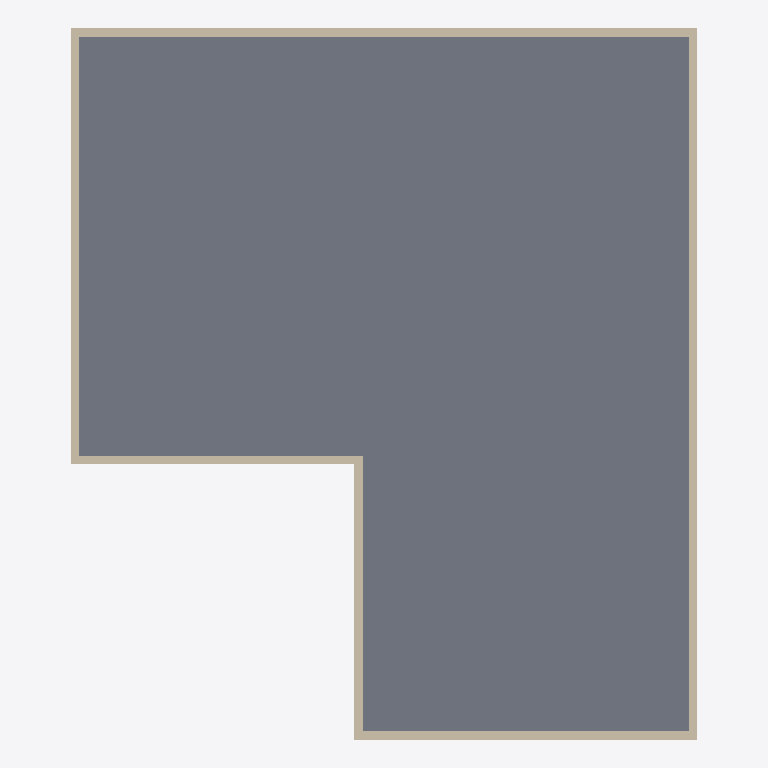
Plan cut of the same IFC building model at storey 'Фунд. стена T.O.' (level -0.30 m, cut at 1.10 m), seen from above with north up, elements coloured by IFC class: 6 walls (beige), 1 slab (grey). Cut surfaces are drawn darker.
Extent 14.8 m × 16.8 m × 9.6 m (x, y, z). Storeys (6): Основание B.O. at -4.60 m; Основание T.O. at -4.30 m; Плита T.O. at -4.00 m; Фунд. стена T.O. at -0.30 m; Уровень 1 at 0.00 m; Уровень 2 at 4.00 m. Elements (37): 36 IfcWallStandardCase, 1 IfcSlab.

HEADER;
FILE_DESCRIPTION(('ViewDefinition [CoordinationView_V2.0]'),'2;1');
FILE_NAME('Номер проекта','2025-11-26T16:34:17',(''),(''),'The EXPRESS Data Manager Version 5.02.0100.07 : 28 Aug 2013','22.0.2.392 - Exporter 22.0.2.392 - Альтернативный интерфейс 22.0.2.392','');
FILE_SCHEMA(('IFC2X3'));
ENDSEC;
DATA;
#120=IFCPROJECT('30_IdxDp92O96ukOQmj9_m',#41,'Номер проекта',$,$,'Наименование проекта','Статус проекта',(#112),#107);
#173=IFCSITE('30_IdxDp92O96ukOQmj9_o',#41,'Default',$,$,#172,$,$,.ELEMENT.,$,$,$,$,$);
#130=IFCBUILDING('30_IdxDp92O96ukOQmj9_n',#41,'',$,$,#32,$,'',.ELEMENT.,$,$,$);
#141=IFCBUILDINGSTOREY('30_IdxDp92O96ukOPFItTt',#41,'Основание B.O.',$,'Уровень:Верхний брус 8 мм',#139,$,'Основание B.O.',.ELEMENT.,-4600.0);
#147=IFCBUILDINGSTOREY('30_IdxDp92O96ukOPFItTP',#41,'Основание T.O.',$,'Уровень:Верхний брус 8 мм',#146,$,'Основание T.O.',.ELEMENT.,-4300.0);
#153=IFCBUILDINGSTOREY('30_IdxDp92O96ukOPFItQr',#41,'Плита T.O.',$,'Уровень:Верхний брус 8 мм',#152,$,'Плита T.O.',.ELEMENT.,-4000.0);
#159=IFCBUILDINGSTOREY('30_IdxDp92O96ukOPFItQV',#41,'Фунд. стена T.O.',$,'Уровень:Верхний брус 8 мм',#158,$,'Фунд. стена T.O.',.ELEMENT.,-300.0);
#163=IFCBUILDINGSTOREY('30_IdxDp92O96ukOPFIs4Z',#41,'Уровень 1',$,'Уровень:Верхний брус 8 мм',#162,$,'Уровень 1',.ELEMENT.,0.0);
#169=IFCBUILDINGSTOREY('30_IdxDp92O96ukOPFIsfl',#41,'Уровень 2',$,'Уровень:Верхний брус 8 мм',#168,$,'Уровень 2',.ELEMENT.,4000.0);
#2054=IFCSLAB('0KHjidihn5xR0igptvKV2r',#41,'Перекрытие:Бетон-Промышленный 362мм:265081',$,'Перекрытие:Бетон-Промышленный 362мм',#2021,#2052,'265081',.FLOOR.);
#1583=IFCWALLSTANDARDCASE('0DLdKwQyn7uwGrxxlE8bq5',#41,'Базовая стена:Типовой - 200мм:264699',$,'Базовая стена:Типовой - 200мм',#1557,#1581,'264699');
#1881=IFCWALLSTANDARDCASE('0DLdKwQyn7uwGrxxlE8bxC',#41,'Базовая стена:Типовой - 200мм:264754',$,'Базовая стена:Типовой - 200мм',#1855,#1879,'264754');
#385=IFCWALLSTANDARDCASE('0DLdKwQyn7uwGrxxlE8brs',#41,'Базовая стена:Типовой - 200мм:264584',$,'Базовая стена:Типовой - 200мм',#358,#383,'264584');
#1285=IFCWALLSTANDARDCASE('0DLdKwQyn7uwGrxxlE8bqw',#41,'Базовая стена:Типовой - 200мм:264644',$,'Базовая стена:Типовой - 200мм',#1259,#1283,'264644');
#987=IFCWALLSTANDARDCASE('0DLdKwQyn7uwGrxxlE8brF',#41,'Базовая стена:Типовой - 200мм:264625',$,'Базовая стена:Типовой - 200мм',#961,#985,'264625');
#689=IFCWALLSTANDARDCASE('0DLdKwQyn7uwGrxxlE8bre',#41,'Базовая стена:Типовой - 200мм:264598',$,'Базовая стена:Типовой - 200мм',#663,#687,'264598');
ENDSEC;